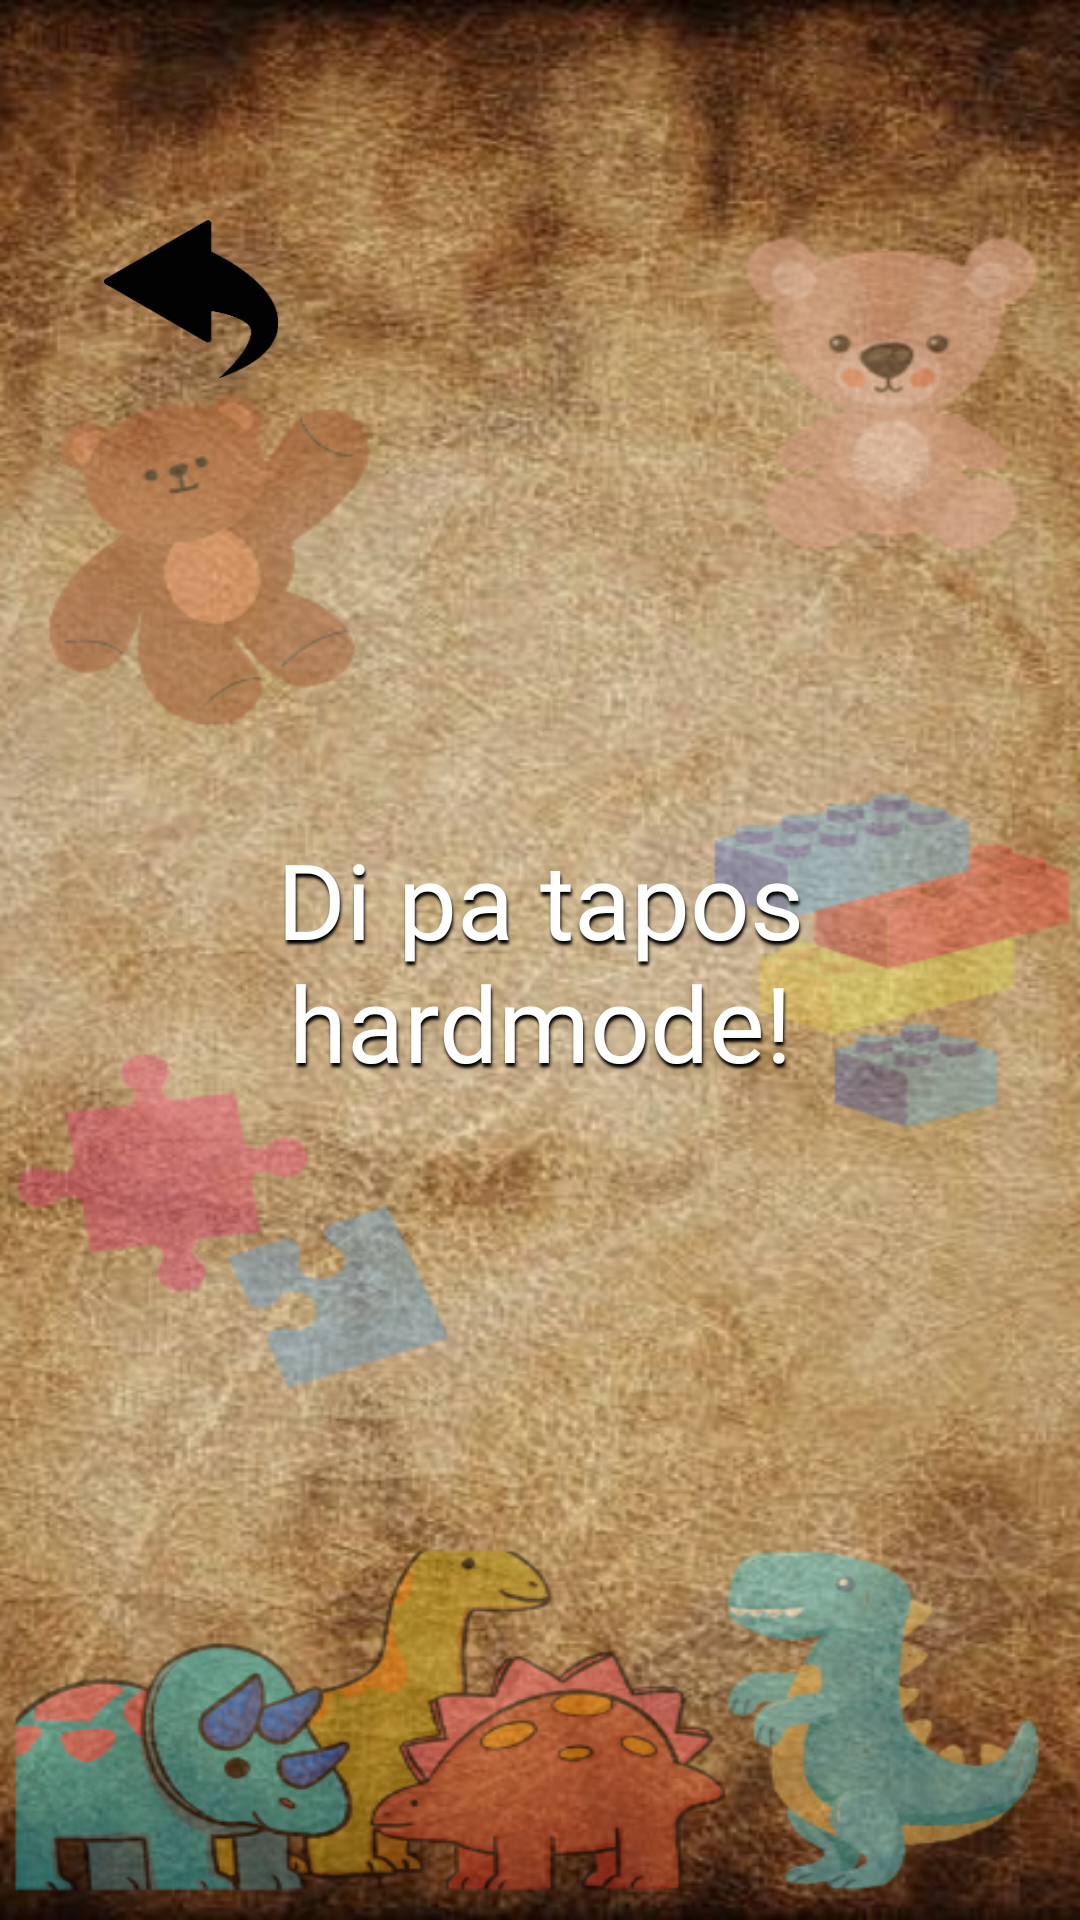

This screen was rendered from an Android layout file. Write that file and the resources it references.
<!-- AndroidManifest.xml: application theme Theme.RESTORIA_APP -->
<!-- res/layout/activity_hardmode.xml -->
<?xml version="1.0" encoding="utf-8"?>
<androidx.constraintlayout.widget.ConstraintLayout xmlns:android="http://schemas.android.com/apk/res/android"
    xmlns:app="http://schemas.android.com/apk/res-auto"
    xmlns:tools="http://schemas.android.com/tools"
    android:layout_width="match_parent"
    android:layout_height="match_parent"
    style="@style/SCREEN2"
    tools:context=".hardmode">

    <TextView
        android:id="@+id/textView6"
        android:layout_width="236dp"
        android:layout_height="125dp"
        android:fontFamily="@font/my_cool_layout"
        android:gravity="center"
        android:shadowColor="#000000"
        android:shadowDx="1"
        android:shadowDy="4"
        android:shadowRadius="2"
        android:text="Di pa tapos hardmode!"
        android:textColor="@color/white"
        android:textSize="35dp"
        app:layout_constraintBottom_toBottomOf="parent"
        app:layout_constraintEnd_toEndOf="parent"
        app:layout_constraintStart_toStartOf="parent"
        app:layout_constraintTop_toTopOf="parent" />

    <ImageView
        android:id="@+id/hardback"
        android:layout_width="76dp"
        android:layout_height="53dp"
        app:layout_constraintBottom_toBottomOf="parent"
        app:layout_constraintEnd_toEndOf="parent"
        app:layout_constraintHorizontal_bias="0.09"
        app:layout_constraintStart_toStartOf="parent"
        app:layout_constraintTop_toTopOf="parent"
        app:layout_constraintVertical_bias="0.125"
        app:srcCompat="@drawable/back" />

</androidx.constraintlayout.widget.ConstraintLayout>
<!-- resources referenced by this layout -->
<resources>
  <color name="white">#FFFFFFFF</color>
  <!-- drawable back: png bitmap (drawable, 7735 bytes) -->
  <style name="SCREEN2">
          <item name="android:background">@drawable/backgroundnew</item>
      </style>
  <style name="Theme.RESTORIA_APP" parent="Base.Theme.RESTORIA_APP" />
  <!-- drawable backgroundnew: png bitmap (drawable, 634461 bytes) -->
  <style name="Base.Theme.RESTORIA_APP" parent="Theme.Material3.DayNight.NoActionBar">
          
          
      </style>
</resources>
